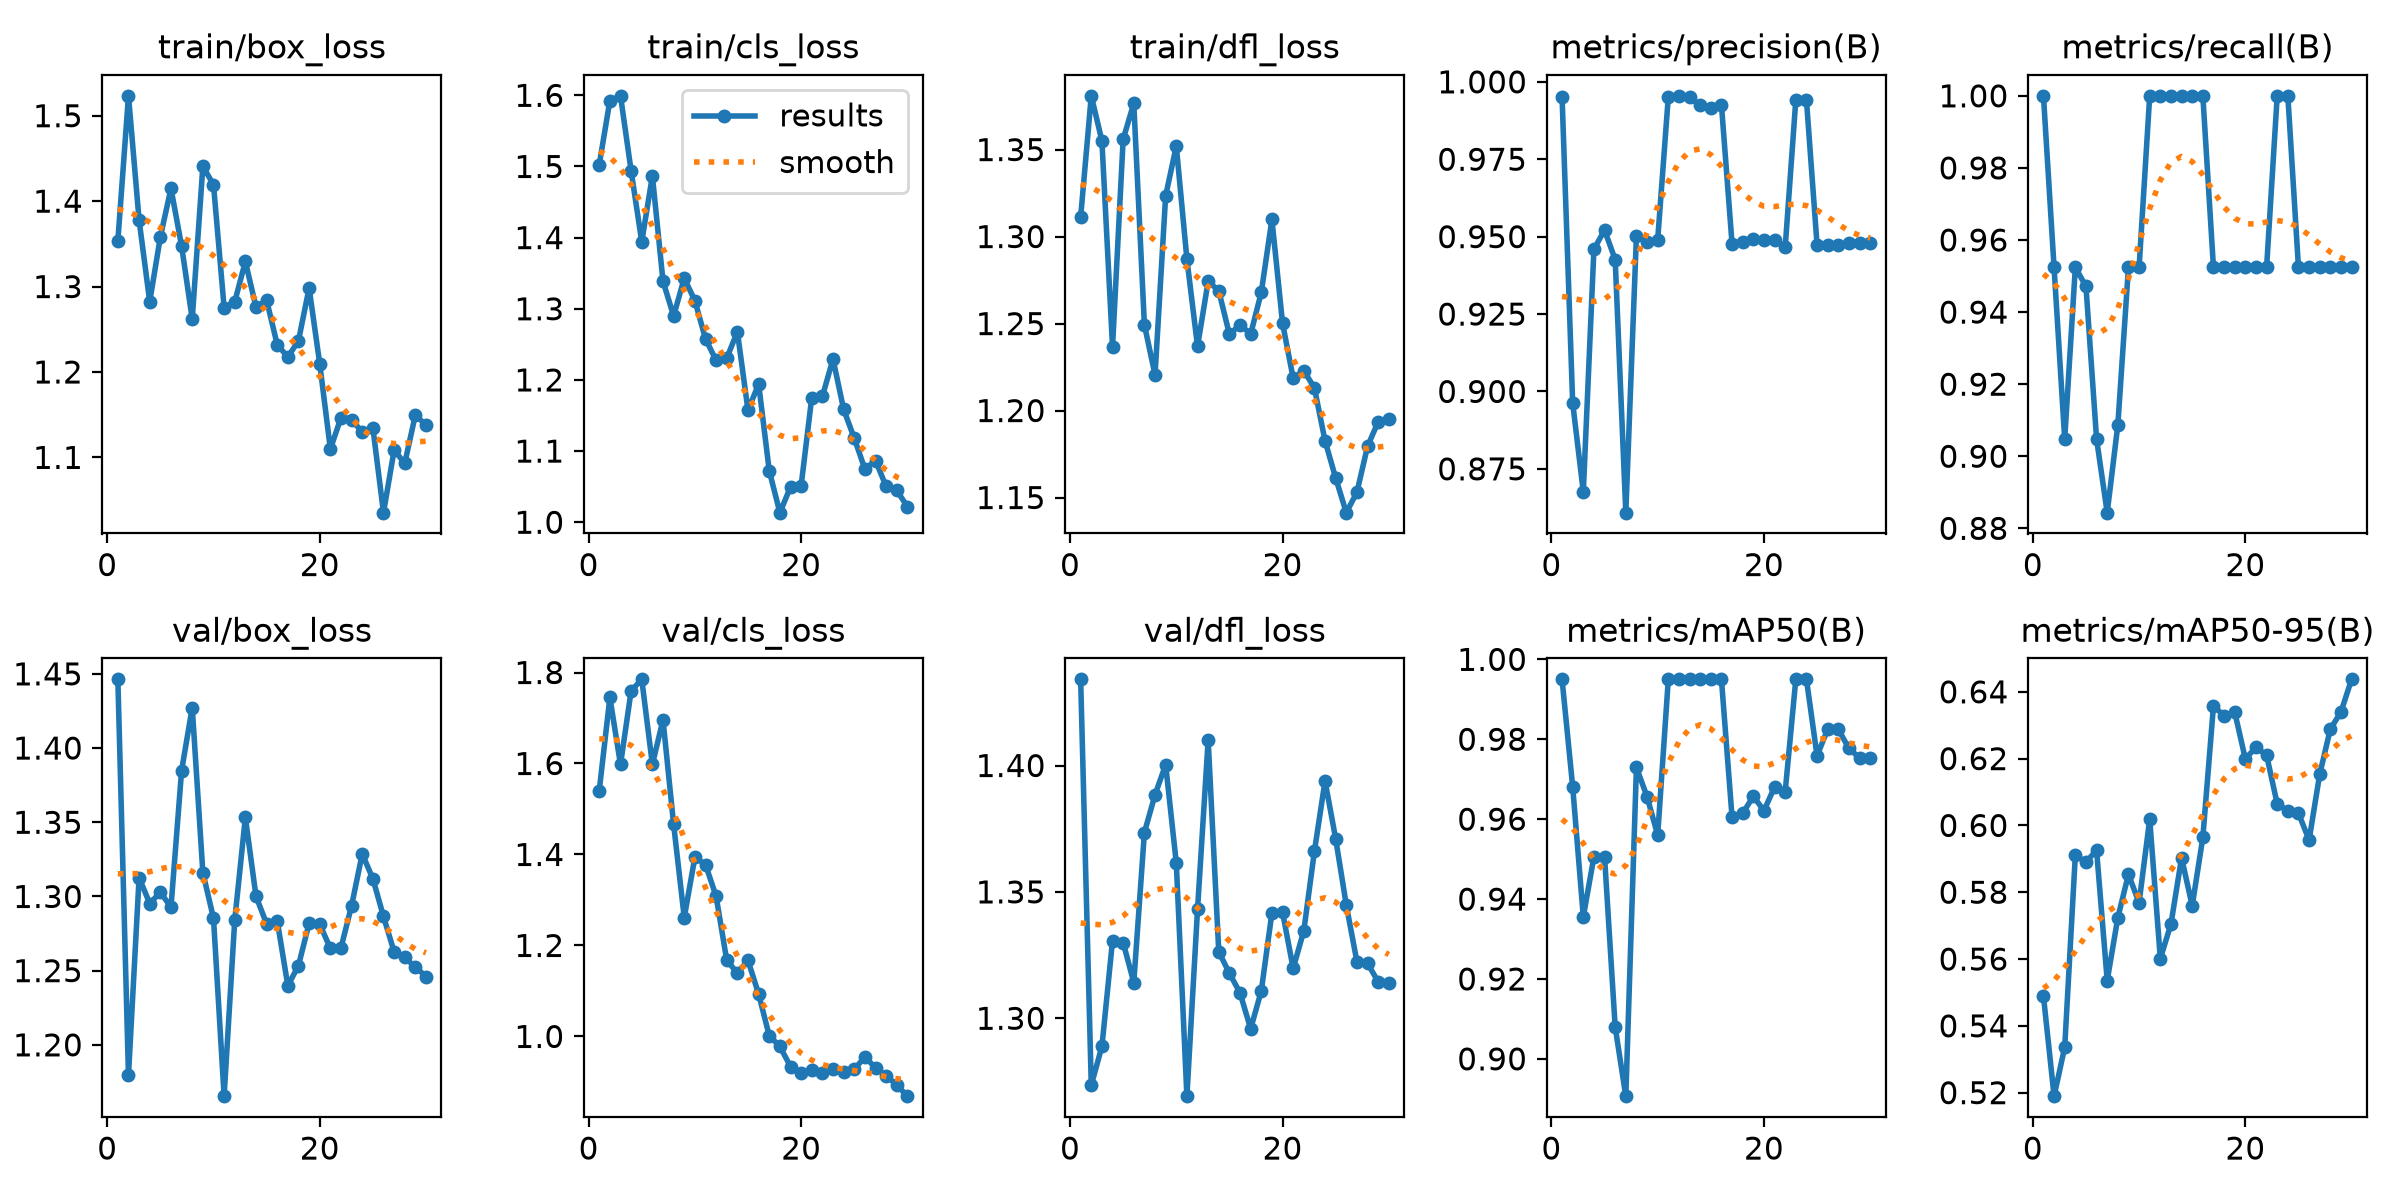

Source data for this figure (header and first rows):
epoch, time, train/box_loss, train/cls_loss, train/dfl_loss, metrics/precision(B), metrics/recall(B), metrics/mAP50(B), metrics/mAP50-95(B), val/box_loss, val/cls_loss, val/dfl_loss, lr/pg0, lr/pg1, lr/pg2
1, 36.23, 1.354, 1.503, 1.311, 0.9952, 1, 0.995, 0.5489, 1.446, 1.541, 1.434, 0.0006061, 0.0006061, 0.0006061
2, 72.16, 1.523, 1.592, 1.381, 0.8963, 0.9524, 0.9681, 0.519, 1.179, 1.745, 1.274, 0.001231, 0.001231, 0.001231
3, 107.4, 1.378, 1.599, 1.355, 0.8676, 0.9048, 0.9355, 0.5336, 1.313, 1.598, 1.289, 0.001811, 0.001811, 0.001811
4, 142.7, 1.282, 1.494, 1.237, 0.946, 0.9524, 0.9506, 0.591, 1.295, 1.76, 1.331, 0.001802, 0.001802, 0.001802
5, 177, 1.358, 1.394, 1.356, 0.9521, 0.9472, 0.9506, 0.589, 1.303, 1.785, 1.33, 0.001736, 0.001736, 0.001736
6, 211.1, 1.415, 1.487, 1.377, 0.9426, 0.9048, 0.908, 0.5926, 1.293, 1.598, 1.314, 0.00167, 0.00167, 0.00167
7, 245.7, 1.347, 1.339, 1.249, 0.8609, 0.8843, 0.8907, 0.5535, 1.385, 1.696, 1.373, 0.001604, 0.001604, 0.001604
8, 279.8, 1.262, 1.29, 1.22, 0.9502, 0.9087, 0.9729, 0.5724, 1.427, 1.466, 1.388, 0.001538, 0.001538, 0.001538
9, 314.1, 1.441, 1.343, 1.323, 0.9484, 0.9524, 0.9656, 0.5854, 1.316, 1.261, 1.4, 0.001472, 0.001472, 0.001472
10, 348.2, 1.419, 1.311, 1.352, 0.949, 0.9524, 0.956, 0.5768, 1.285, 1.394, 1.361, 0.001406, 0.001406, 0.001406
11, 382.6, 1.275, 1.258, 1.287, 0.9952, 1, 0.995, 0.6018, 1.165, 1.378, 1.269, 0.00134, 0.00134, 0.00134
12, 416.6, 1.282, 1.227, 1.237, 0.9955, 1, 0.995, 0.5601, 1.284, 1.308, 1.343, 0.001274, 0.001274, 0.001274
13, 450.8, 1.329, 1.231, 1.274, 0.995, 1, 0.995, 0.5705, 1.353, 1.167, 1.41, 0.001208, 0.001208, 0.001208
14, 485, 1.276, 1.268, 1.269, 0.9924, 1, 0.995, 0.5903, 1.3, 1.14, 1.326, 0.001142, 0.001142, 0.001142
15, 519.2, 1.284, 1.157, 1.244, 0.9915, 1, 0.995, 0.5759, 1.282, 1.167, 1.318, 0.001076, 0.001076, 0.001076
16, 553.3, 1.232, 1.194, 1.249, 0.9926, 1, 0.995, 0.5964, 1.284, 1.093, 1.31, 0.00101, 0.00101, 0.00101
17, 587.5, 1.218, 1.072, 1.244, 0.9477, 0.9524, 0.9605, 0.6358, 1.24, 1.001, 1.296, 0.000944, 0.000944, 0.000944
18, 621.5, 1.237, 1.013, 1.268, 0.9484, 0.9524, 0.9615, 0.6328, 1.253, 0.9782, 1.311, 0.000878, 0.000878, 0.000878
19, 656, 1.298, 1.05, 1.31, 0.9493, 0.9524, 0.9657, 0.6339, 1.282, 0.9337, 1.342, 0.000812, 0.000812, 0.000812
20, 689.9, 1.21, 1.051, 1.25, 0.949, 0.9524, 0.9621, 0.6199, 1.281, 0.9192, 1.342, 0.000746, 0.000746, 0.000746
21, 723.6, 1.11, 1.175, 1.219, 0.949, 0.9524, 0.968, 0.6234, 1.265, 0.9269, 1.32, 0.00068, 0.00068, 0.00068
22, 757.2, 1.146, 1.177, 1.223, 0.9465, 0.9524, 0.9669, 0.621, 1.265, 0.9203, 1.335, 0.000614, 0.000614, 0.000614
23, 791.1, 1.144, 1.229, 1.213, 0.9942, 1, 0.995, 0.6064, 1.294, 0.9274, 1.366, 0.000548, 0.000548, 0.000548
24, 824.6, 1.13, 1.159, 1.183, 0.9941, 1, 0.995, 0.6044, 1.329, 0.9224, 1.394, 0.000482, 0.000482, 0.000482
25, 858.4, 1.135, 1.118, 1.161, 0.9474, 0.9524, 0.9759, 0.6037, 1.312, 0.9286, 1.371, 0.000416, 0.000416, 0.000416
26, 891.8, 1.035, 1.075, 1.141, 0.9472, 0.9524, 0.9825, 0.5956, 1.286, 0.9541, 1.345, 0.00035, 0.00035, 0.00035
27, 925.1, 1.109, 1.087, 1.153, 0.9474, 0.9524, 0.9825, 0.6153, 1.263, 0.9316, 1.322, 0.000284, 0.000284, 0.000284
28, 958.6, 1.093, 1.05, 1.179, 0.9479, 0.9524, 0.9777, 0.6289, 1.259, 0.9137, 1.322, 0.000218, 0.000218, 0.000218
29, 992.2, 1.15, 1.045, 1.194, 0.9479, 0.9524, 0.9753, 0.634, 1.252, 0.8932, 1.314, 0.000152, 0.000152, 0.000152
30, 1026, 1.138, 1.022, 1.195, 0.948, 0.9524, 0.9753, 0.6437, 1.246, 0.8687, 1.314, 8.6e-05, 8.6e-05, 8.6e-05
